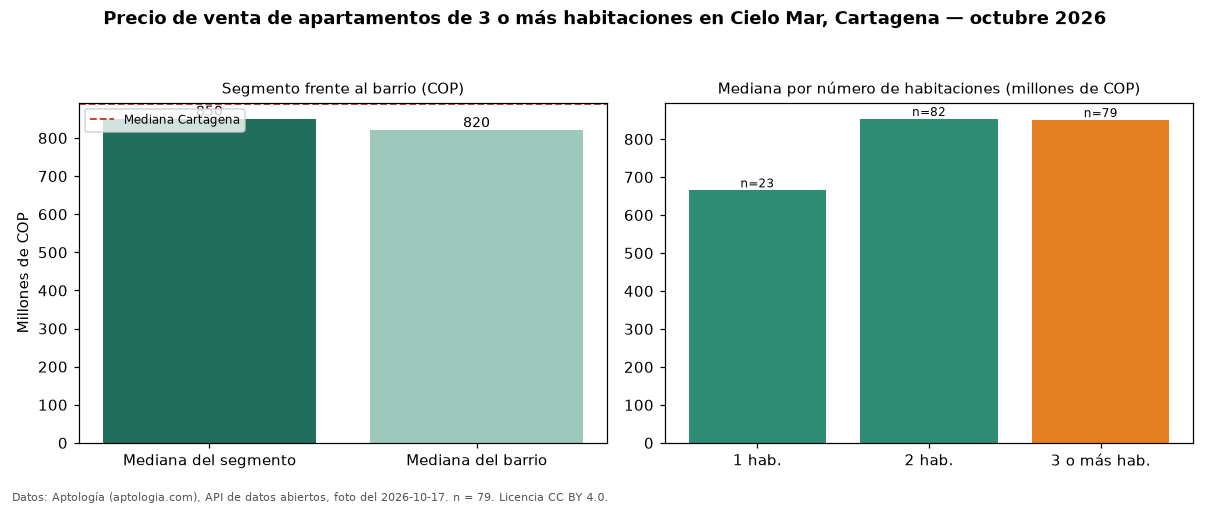

Source data for this figure (header and first rows):
seccion, metrica, valor_cop, n
precio, mediana, 850000000, 79
habitaciones, 1, 665000000, 23
habitaciones, 2, 853000000, 82
habitaciones, 3+, 850000000, 79
barrio, mediana_barrio_todos_los_tamanos, 820000000, 184
ciudad, mediana_ciudad, 890000000, 
fuente, fecha_foto, 2026-10-17, 
fuente, atribucion, https://www.aptologia.com/venta/cartagen…, 
